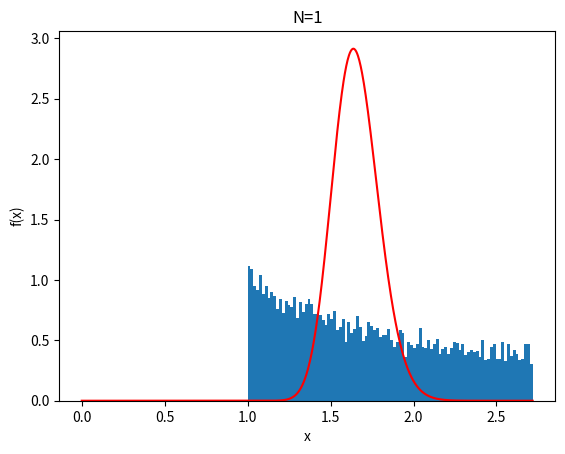
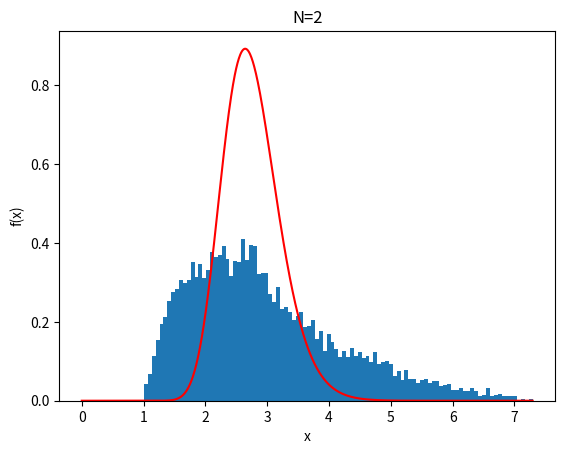
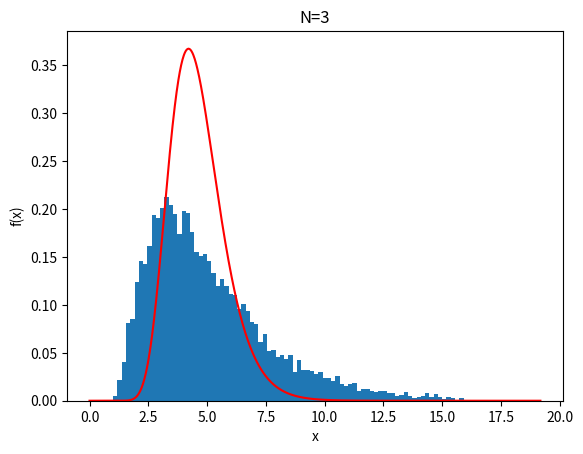
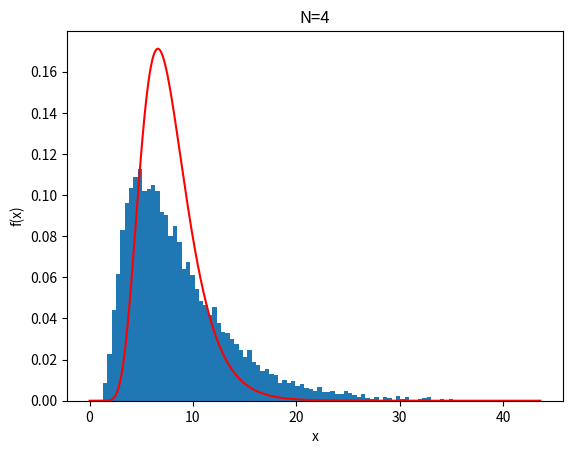
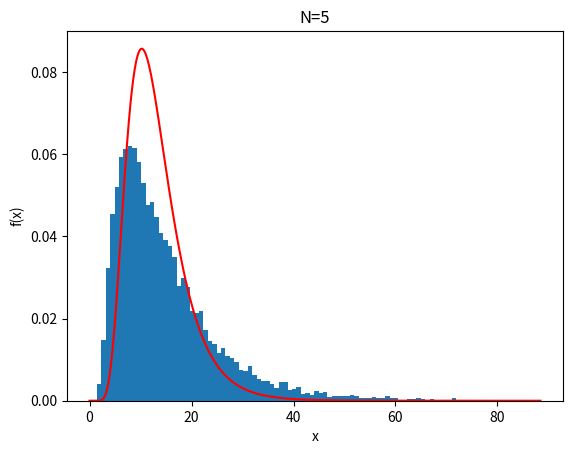
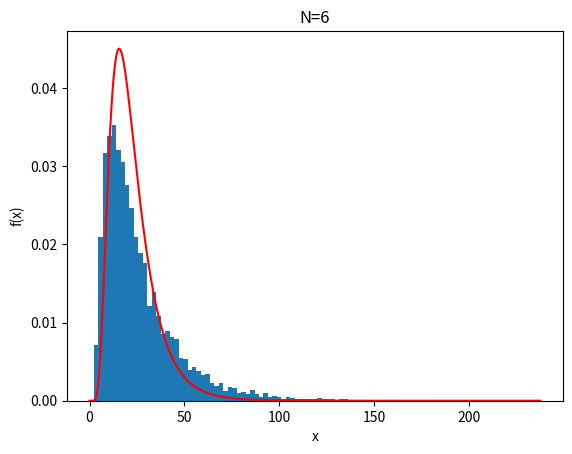
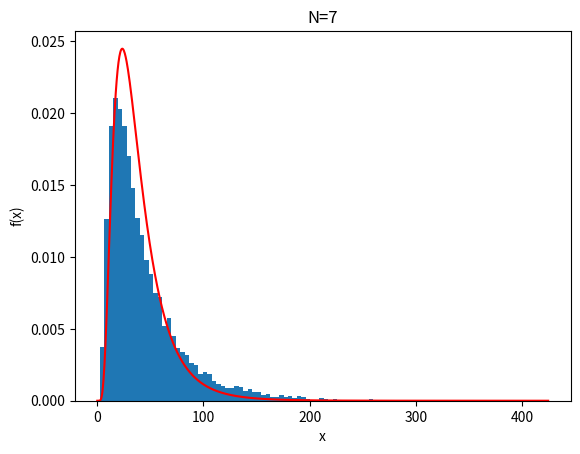
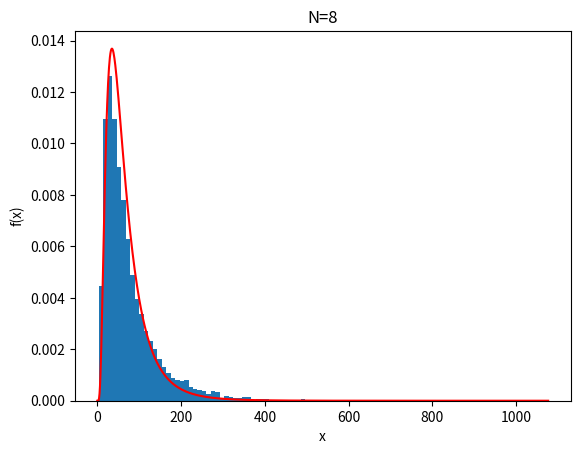
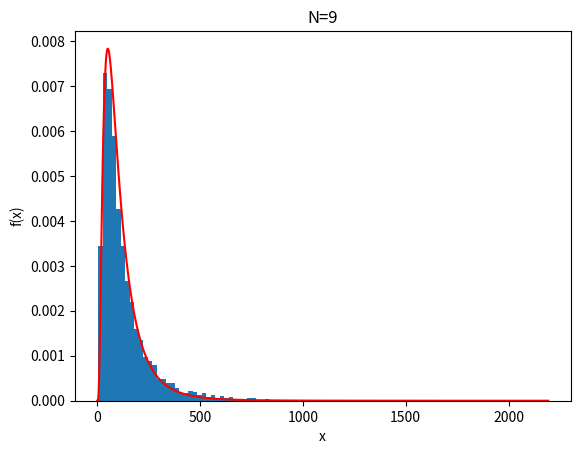

Write Python code to recreate these figures, in order.
import numpy as np
import matplotlib.pyplot as plt
N=10000
m_max=10
nbins=100
eps=1.0e-4
for i in range(1,m_max):
    x=np.zeros(N)+1
    for k in range(0,i): x=x*np.exp(np.random.random_sample(N))
    mu=i/2.0
    sigma=i/12.0
    xt=np.linspace(eps,np.max(x),1000)
    yt=1.0/(np.sqrt(2*np.pi)*sigma)*1.0/xt*np.exp(-((np.log(xt)-mu)**2/(2.0*sigma**2)))
    fig,ax=plt.subplots()
    ax.set_xlabel("x")
    ax.set_ylabel("f(x)")
    label="N="+str(i)
    ax.set_title(label)
    ax.hist(x,bins=nbins,density=True)
    ax.plot(xt,yt,c="red")    